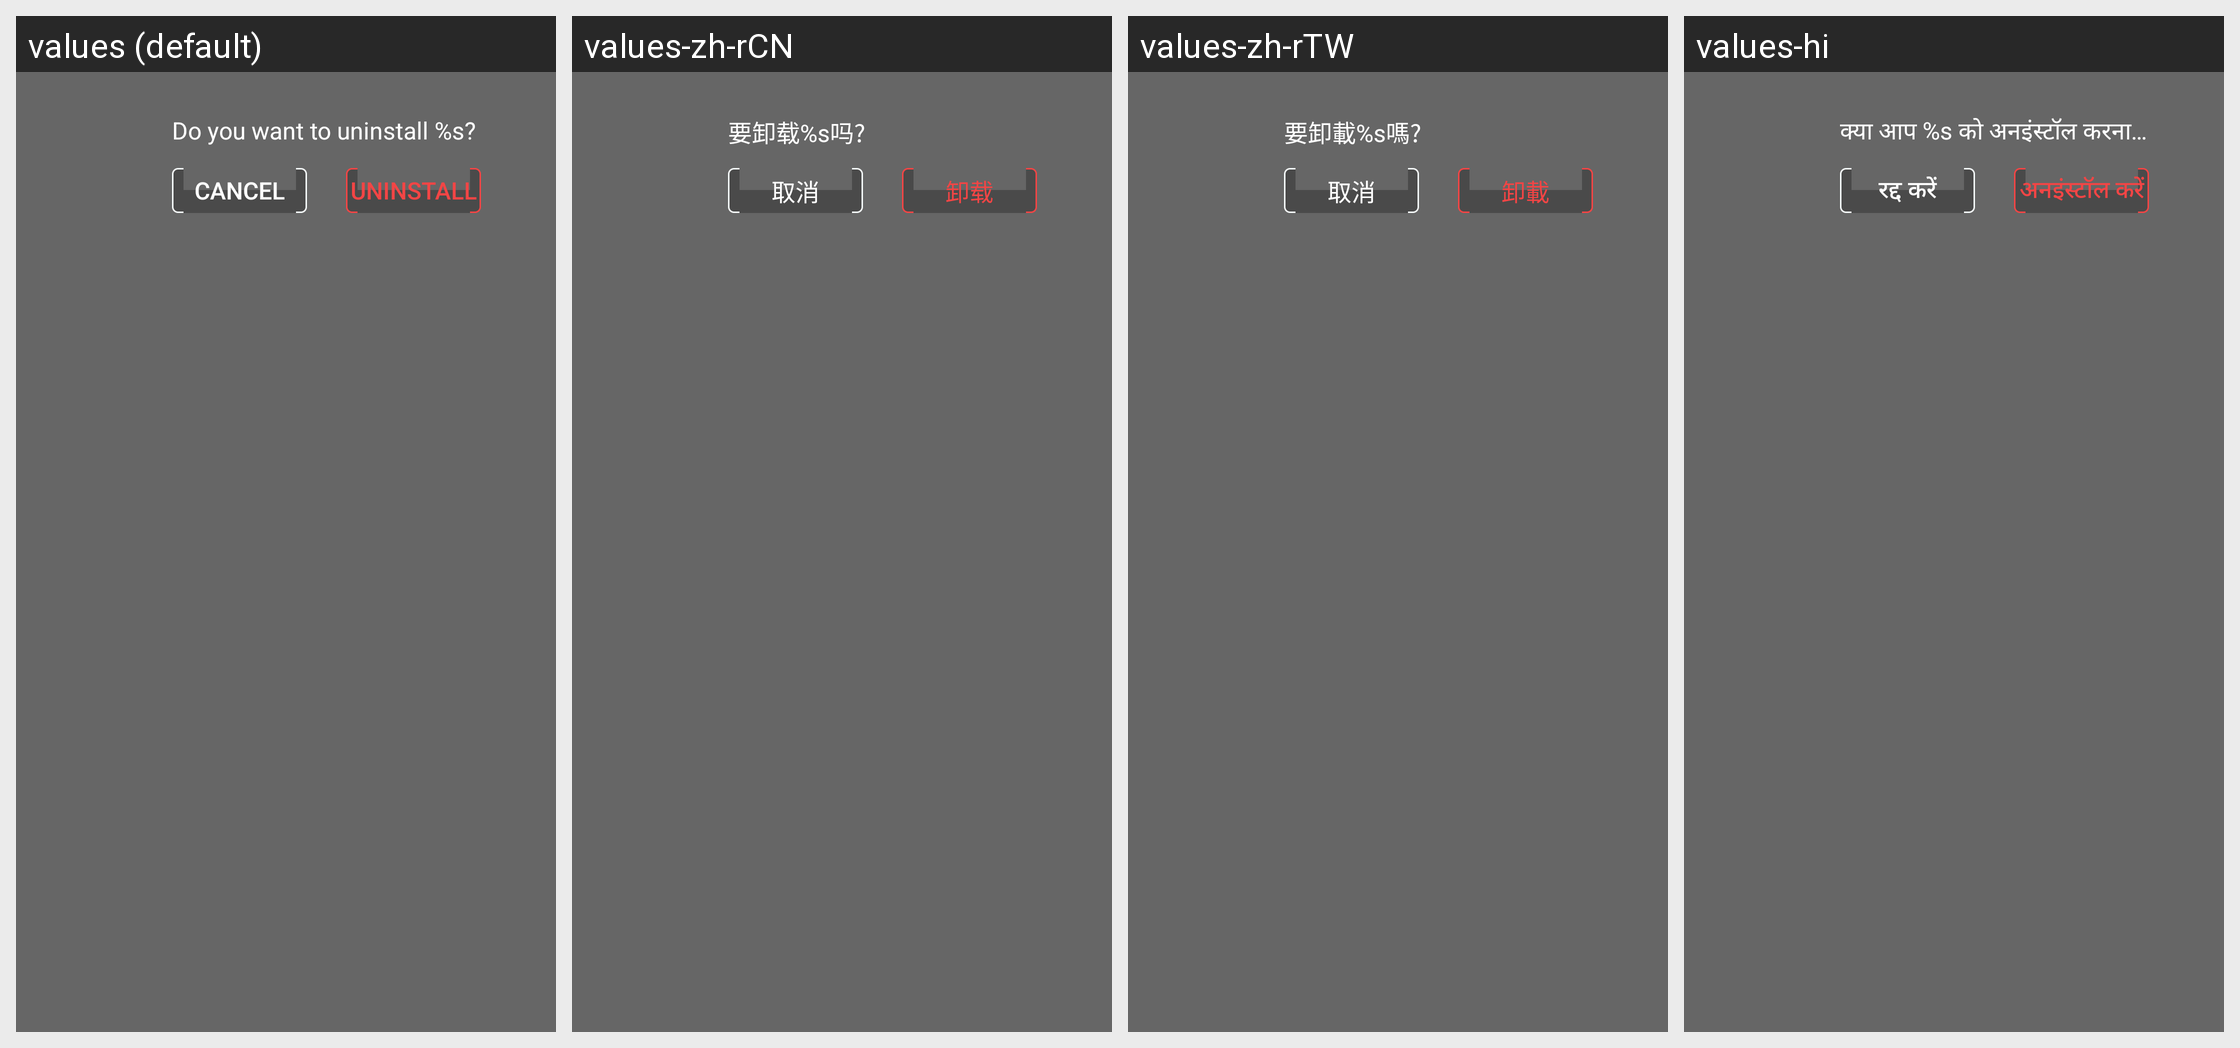

The same Android screen rendered under several of its app's locales, left to right. List the strings drawn on it with the default value and each locale's translation.
Android screen res/layout/dropdown_dialog.xml rendered under 4 locales, left to right: values (default), values-zh-rCN, values-zh-rTW, values-hi. Device: Nexus 5 (rendered at 1080×1920; each locale shown at half size, 540×960, under a caption strip naming it); theme Theme.MaterialComponents.DayNight.NoActionBar.
Other locales in the repository, not shown: values-te.
Strings drawn on this screen, with the default value and each locale's value (text and hints the layout hard-codes, and strings that could not be matched under every locale, appear in the picture but are not listed):

uninstall_app_confirm
  values: Uninstall
  values-zh-rCN: 卸载
  values-zh-rTW: 卸載
  values-hi: अनइंस्टॉल करें

uninstall_app_cancel
  values: Cancel
  values-zh-rCN: 取消
  values-zh-rTW: 取消
  values-hi: रद्द करें

uninstall_title
  values: Do you want to uninstall %s?
  values-zh-rCN: 要卸载%s吗?
  values-zh-rTW: 要卸載%s嗎?
  values-hi: क्या आप %s को अनइंस्टॉल करना चाहते हैं?
